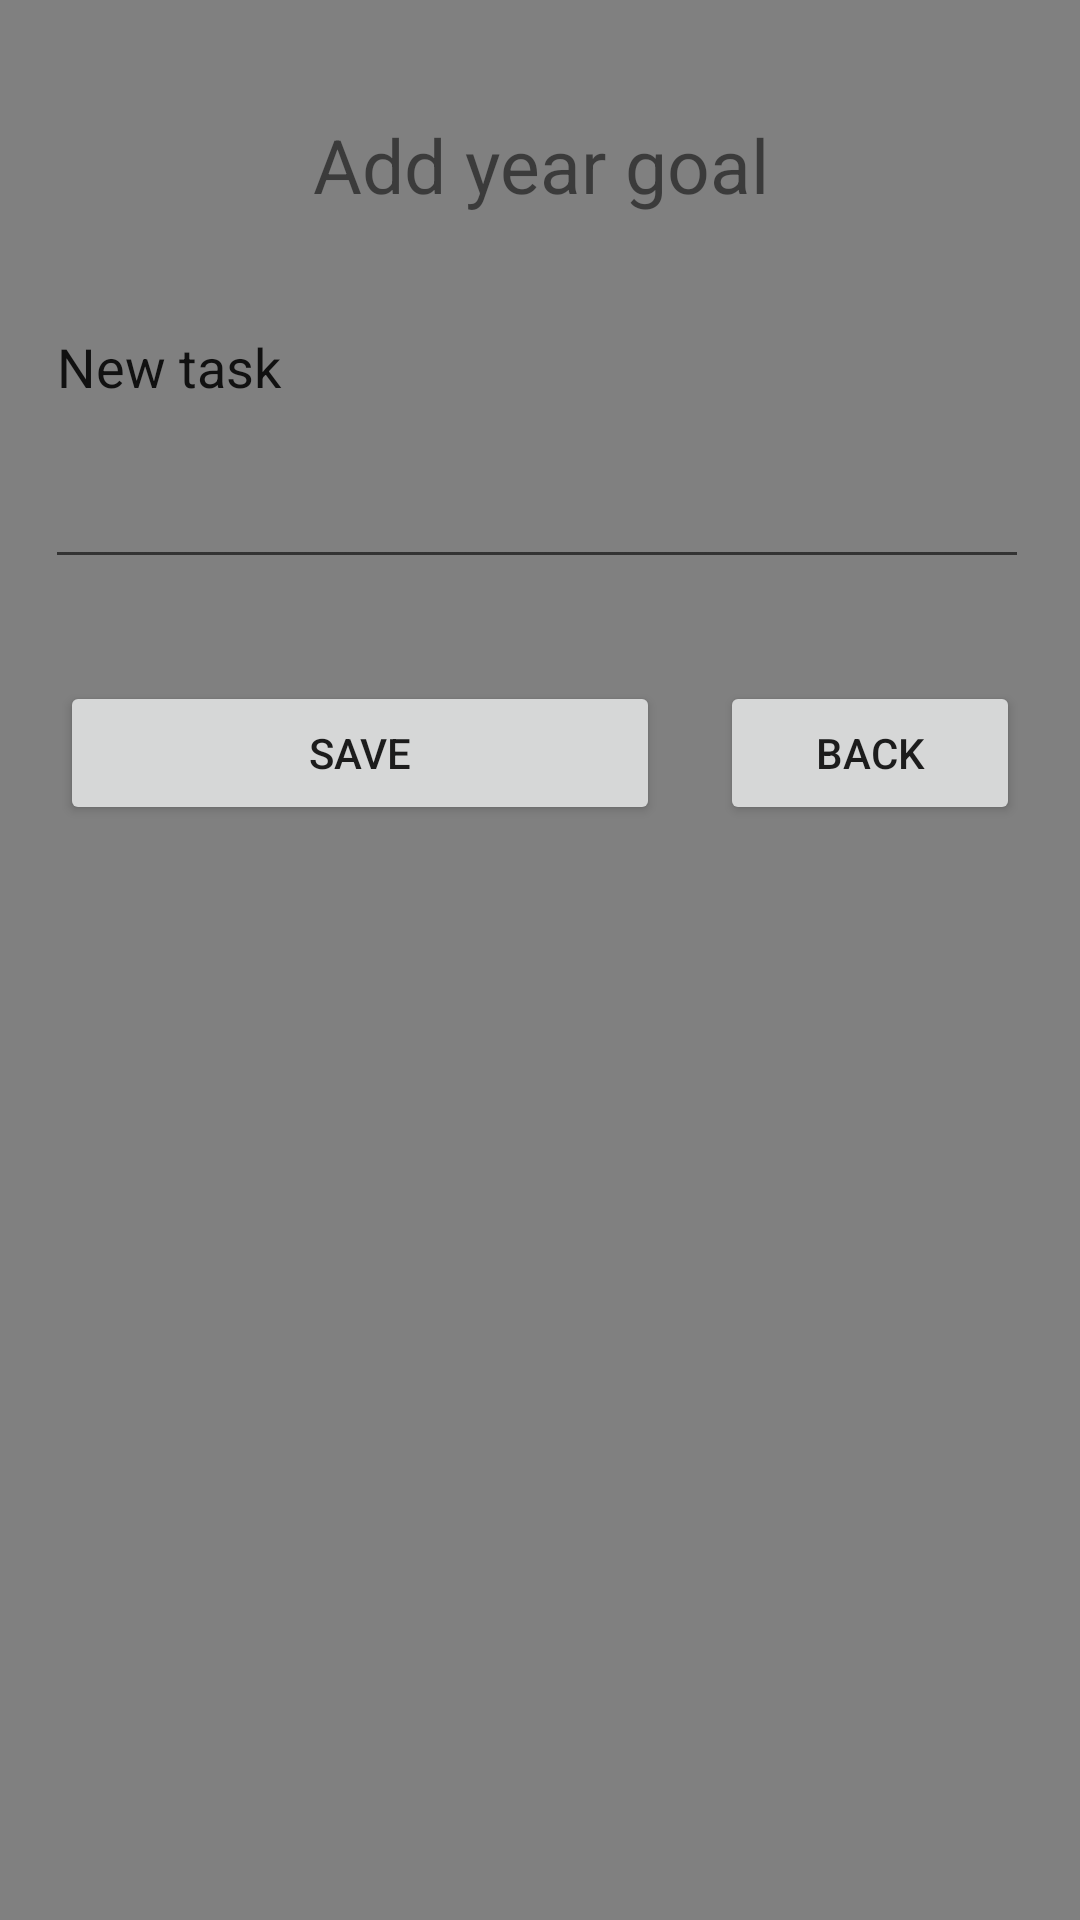

Reconstruct the res/layout file that produces this screen, plus the resources it refers to.
<!-- AndroidManifest.xml: application theme Theme.MementoMori -->
<!-- res/layout/popup_add_year_goal.xml -->
<?xml version="1.0" encoding="utf-8"?>
<RelativeLayout xmlns:android="http://schemas.android.com/apk/res/android"
    xmlns:app="http://schemas.android.com/apk/res-auto"
    xmlns:tools="http://schemas.android.com/tools"
    android:layout_width="260dp"
    android:layout_height="wrap_content"
    android:id="@+id/PopupWindow"
    android:background="@color/grey"
    tools:context=".YearGoals">

    <TextView
        android:id="@+id/addYearGoalTitle"
        android:textSize="25sp"
        android:layout_width="160dp"
        android:layout_height="wrap_content"
        android:layout_alignParentStart="true"
        android:layout_alignParentTop="true"
        android:layout_alignParentEnd="true"
        android:layout_marginStart="40dp"
        android:layout_marginTop="38dp"
        android:layout_marginEnd="40dp"
        android:text="@string/yearGoal"
        android:textAlignment="center"
        android:background="@color/clear"
        app:layout_constraintStart_toStartOf="parent"
        app:layout_constraintTop_toTopOf="parent" />


    <EditText
        android:id="@+id/yearGoalEdit"
        android:layout_width="208dp"
        android:layout_height="93dp"
        android:layout_alignParentStart="true"
        android:layout_alignParentTop="true"
        android:layout_alignParentEnd="true"
        android:layout_marginStart="15dp"
        android:layout_marginTop="100dp"
        android:layout_marginEnd="17dp"
        android:text="@string/newTask"
        android:gravity="start|top"
        android:inputType="textMultiLine" />

    <Button
        android:id="@+id/save"
        android:layout_width="100dp"
        android:layout_height="wrap_content"
        android:layout_alignParentStart="true"
        android:layout_alignParentTop="true"
        android:layout_marginStart="20dp"
        android:layout_marginTop="227dp"
        android:layout_marginEnd="20dp"
        android:layout_toStartOf="@+id/back"
        android:text="@string/save" />

    <Button
        android:id="@+id/back"
        android:layout_width="100dp"
        android:layout_height="wrap_content"
        android:layout_alignParentTop="true"
        android:layout_alignParentEnd="true"
        android:layout_marginTop="227dp"
        android:layout_marginEnd="20dp"
        android:text="@string/back" />

</RelativeLayout>
<!-- resources referenced by this layout -->
<resources>
  <color name="clear">#00000000</color>
  <color name="grey">#808080</color>
  <string name="back">Back</string>
  <string name="newTask">New task</string>
  <string name="save">Save</string>
  <string name="yearGoal">Add year goal</string>
  <style name="Theme.MementoMori" parent="Theme.MaterialComponents.DayNight.DarkActionBar">
          
          <item name="colorPrimary">@color/purple_200</item>
          <item name="colorPrimaryVariant">@color/purple_700</item>
          <item name="colorOnPrimary">@color/black</item>
          
          <item name="colorSecondary">@color/teal_200</item>
          <item name="colorSecondaryVariant">@color/teal_200</item>
          <item name="colorOnSecondary">@color/black</item>
          
          <item name="android:statusBarColor">?attr/colorPrimaryVariant</item>
          
          <item name="android:background">@color/black</item>
      </style>
  <color name="purple_200">#FFBB86FC</color>
  <color name="purple_700">#FF3700B3</color>
  <color name="black">#FF000000</color>
  <color name="teal_200">#FF03DAC5</color>
</resources>
